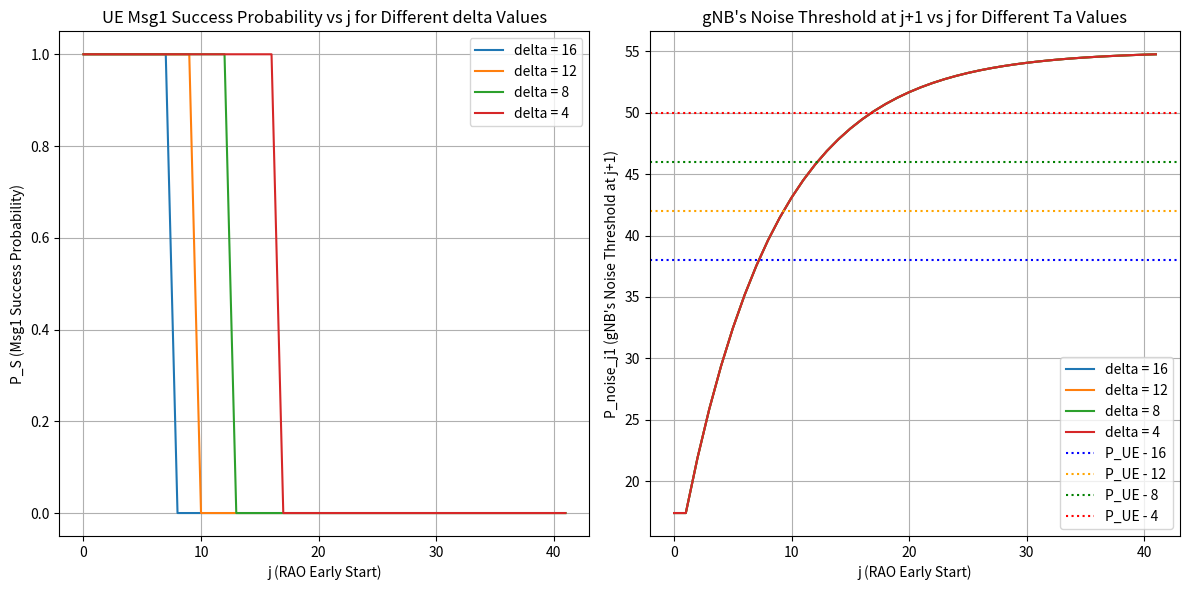

The matplotlib source for this figure:
import numpy as np
import matplotlib.pyplot as plt

def compute_p_success(P_noise, P_attacker, P_UE, alpha, delta_values, Ta, j_max):
    j_range = np.arange(0, j_max)
    results_P_S = {}
    results_P_noise_j1 = {}
    
    for delta in delta_values:
        P_noise_values = [P_noise]
        
        for i in range(1, j_max + 1):
            if (i - 2) % (Ta) == 0 and i > 1:
                P_next = (1 - alpha) * P_noise_values[-1] + alpha * P_attacker
            else:
                P_next = (1 - alpha) * P_noise_values[-1] + alpha * P_noise
            
            P_noise_values.append(P_next)
        
        P_S = [1 if P_UE > (P_noise_values[j] + delta) else 0 for j in range(j_max)]
        results_P_S[delta] = P_S

        P_noise_j1 = [P_noise_values[j] for j in range(j_max)]
        results_P_noise_j1[delta] = P_noise_j1
    
    return j_range, results_P_S, results_P_noise_j1

# Given parameters
P_noise = 17.4  # dB
P_attacker = 55  # dB
P_UE = 54  # dB
alpha = 0.12
delta_values = [16,12,8,4]
Ta = 1
j_max = 42

# Compute results
j_range, results_P_S, results_P_noise_j1 = compute_p_success(P_noise, P_attacker, P_UE, alpha, delta_values, Ta, j_max)

# Plot results
plt.figure(figsize=(12, 6))
plt.subplot(1, 2, 1)
for delta, P_S in results_P_S.items():
    plt.plot(j_range, P_S, label=f'delta = {delta}')

plt.xlabel("j (RAO Early Start)")
plt.ylabel("P_S (Msg1 Success Probability)")
plt.title("UE Msg1 Success Probability vs j for Different delta Values")
plt.legend()
plt.grid()

plt.subplot(1, 2, 2)
for delta, P_noise_j1 in results_P_noise_j1.items():
    plt.plot(j_range, P_noise_j1, label=f'delta = {delta}')
plt.axhline(P_UE - delta_values[0], color='blue', ls='dotted', label=f'P_UE - {delta_values[0]}')
plt.axhline(P_UE - delta_values[1], color='orange', ls='dotted', label=f'P_UE - {delta_values[1]}')
plt.axhline(P_UE - delta_values[2], color='green', ls='dotted', label=f'P_UE - {delta_values[2]}')
plt.axhline(P_UE - delta_values[3], color='red', ls='dotted', label=f'P_UE - {delta_values[3]}')
plt.xlabel("j (RAO Early Start)")
plt.ylabel("P_noise_j1 (gNB's Noise Threshold at j+1)")
plt.title("gNB's Noise Threshold at j+1 vs j for Different Ta Values")
plt.legend()
plt.grid()

plt.tight_layout()
plt.show()
